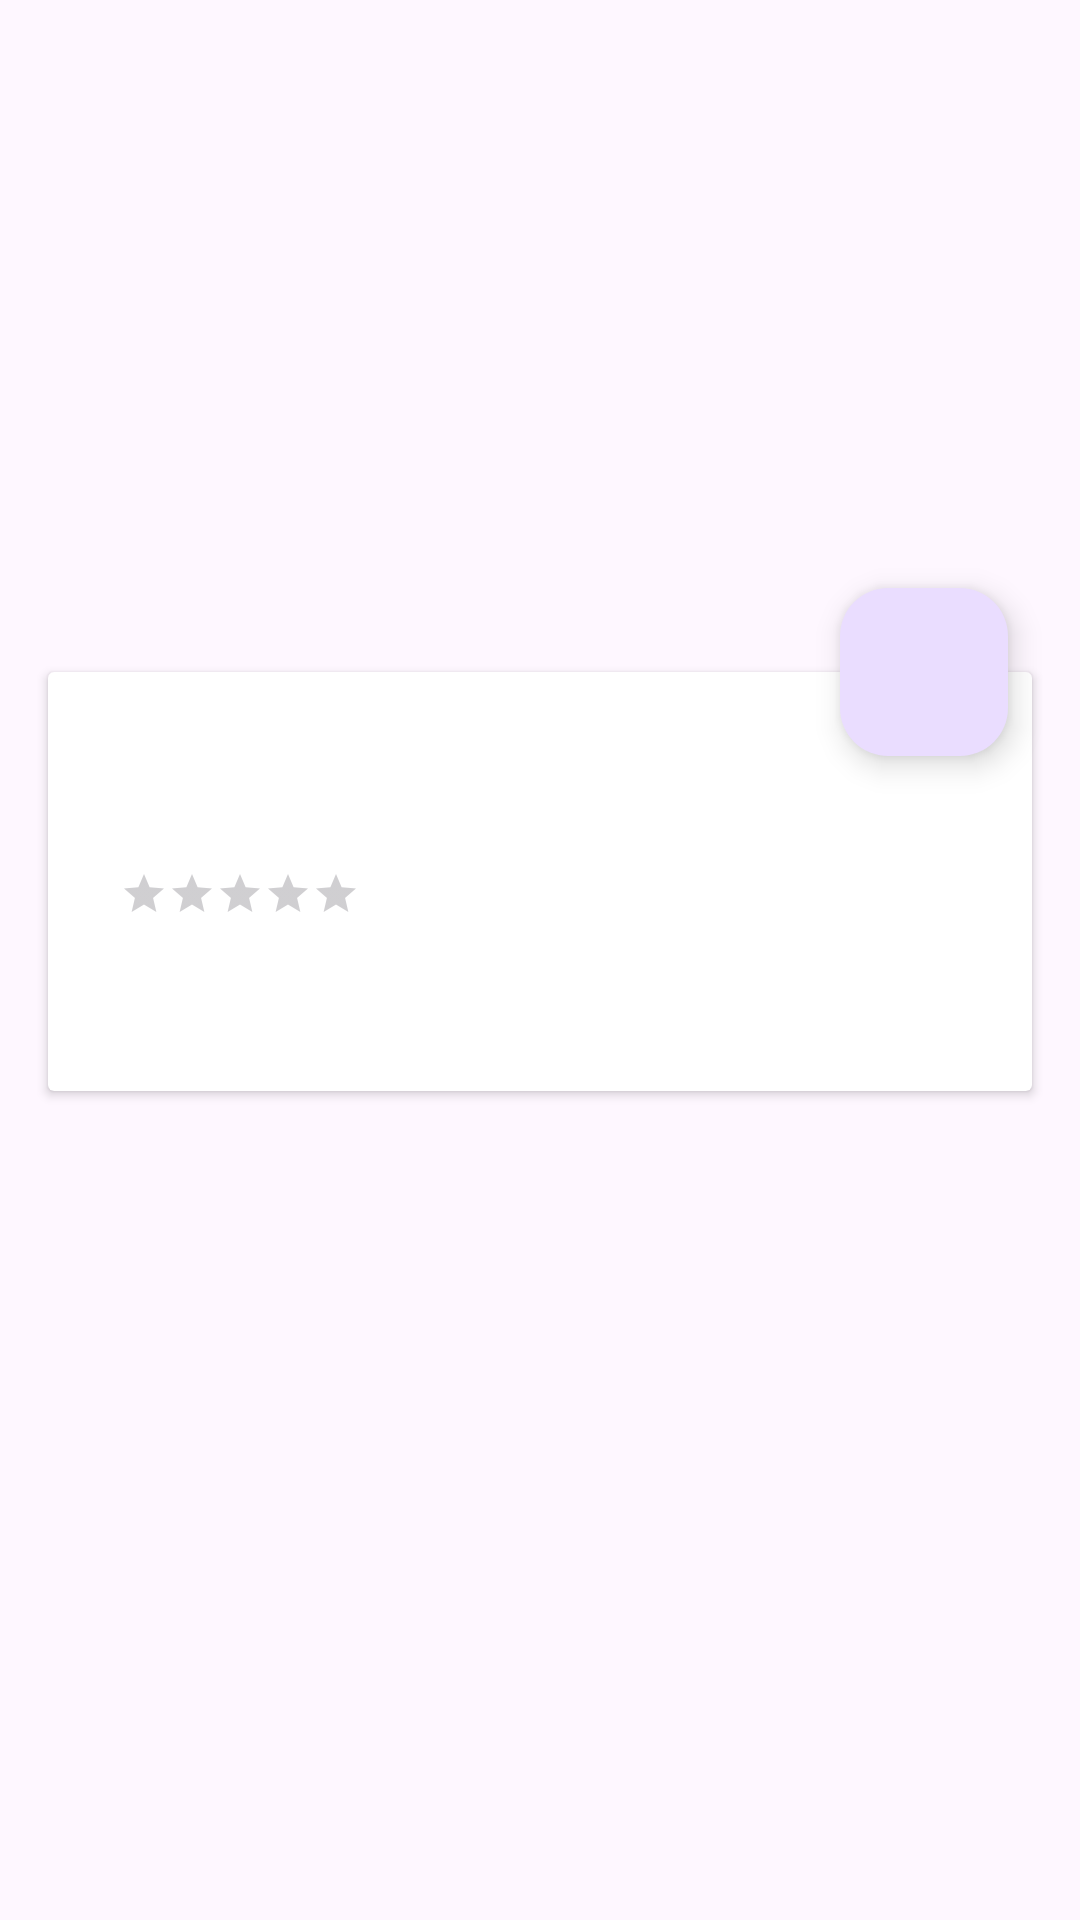

Produce the Android XML layout that renders to this screen, including the resource entries it uses.
<!-- AndroidManifest.xml: application theme Theme.AnimeCatalog -->
<!-- res/layout/fragment_anime_details.xml -->
<?xml version="1.0" encoding="utf-8"?>
<androidx.constraintlayout.widget.ConstraintLayout xmlns:android="http://schemas.android.com/apk/res/android"
    android:layout_width="match_parent"
    android:layout_height="match_parent"
    xmlns:app="http://schemas.android.com/apk/res-auto"
    xmlns:tools="http://schemas.android.com/tools">

    <ImageView
        android:id="@+id/ivImage"
        android:layout_width="0dp"
        android:layout_height="0dp"
        app:layout_constraintHeight_percent="0.4"
        app:layout_constraintStart_toStartOf="parent"
        app:layout_constraintEnd_toEndOf="parent"
        app:layout_constraintTop_toTopOf="parent"/>
    
    <androidx.constraintlayout.widget.Guideline
        android:id="@+id/guideline"
        android:layout_width="0dp"
        android:layout_height="wrap_content"
        android:orientation="horizontal"
        app:layout_constraintGuide_percent="0.35"/>

    <com.google.android.material.floatingactionbutton.FloatingActionButton
        android:id="@+id/fabFavorite"
        android:layout_width="wrap_content"
        android:layout_height="wrap_content"
        android:layout_marginEnd="@dimen/padding_24"
        android:src="@drawable/ic_favorite_border"
        app:layout_constraintEnd_toEndOf="parent"
        app:layout_constraintTop_toTopOf="@id/guideline"
        app:layout_constraintBottom_toBottomOf="@id/guideline"/>

    <androidx.cardview.widget.CardView
        android:layout_width="0dp"
        android:layout_height="wrap_content"
        android:layout_marginStart="@dimen/padding_16"
        android:layout_marginEnd="@dimen/padding_16"
        app:layout_constraintStart_toStartOf="parent"
        app:layout_constraintEnd_toEndOf="parent"
        app:layout_constraintTop_toTopOf="@id/guideline">

        <androidx.constraintlayout.widget.ConstraintLayout
            android:layout_width="match_parent"
            android:layout_height="match_parent"
            android:padding="@dimen/padding_16">

            <TextView
                android:id="@+id/tvTitle"
                android:layout_width="0dp"
                android:layout_height="wrap_content"
                android:layout_marginTop="@dimen/padding_8"
                android:textSize="24sp"
                android:textStyle="bold"
                app:layout_constraintTop_toTopOf="parent"
                app:layout_constraintStart_toStartOf="parent"
                app:layout_constraintEnd_toEndOf="parent"
                tools:text="Maniac"/>

            <TextView
                android:id="@+id/tvScore"
                android:layout_width="wrap_content"
                android:layout_height="wrap_content"
                android:layout_marginTop="@dimen/padding_8"
                android:textColor="@android:color/holo_orange_light"
                app:layout_constraintStart_toStartOf="parent"
                app:layout_constraintTop_toBottomOf="@id/tvTitle"
                tools:text="9.1"/>

            <RatingBar
                android:id="@+id/rbScore"
                style="@style/Widget.AppCompat.RatingBar.Small"
                android:layout_width="wrap_content"
                android:layout_height="wrap_content"
                android:layout_marginStart="@dimen/padding_8"
                android:progressTint="@android:color/holo_orange_light"
                app:layout_constraintBottom_toBottomOf="@id/tvScore"
                app:layout_constraintStart_toEndOf="@id/tvScore"
                app:layout_constraintTop_toTopOf="@id/tvScore"/>

            <TextView
                android:id="@+id/tvSynopsis"
                android:layout_width="0dp"
                android:layout_height="wrap_content"
                android:layout_marginTop="@dimen/padding_24"
                android:textSize="12sp"
                android:textStyle="italic"
                app:layout_constraintTop_toBottomOf="@id/tvScore"
                app:layout_constraintStart_toStartOf="parent"
                app:layout_constraintEnd_toEndOf="parent"/>

        </androidx.constraintlayout.widget.ConstraintLayout>

    </androidx.cardview.widget.CardView>

</androidx.constraintlayout.widget.ConstraintLayout>
<!-- resources referenced by this layout -->
<resources>
  <dimen name="padding_16">16dp</dimen>
  <dimen name="padding_24">24dp</dimen>
  <dimen name="padding_8">8dp</dimen>
  <style name="Theme.AnimeCatalog" parent="Base.Theme.AnimeCatalog" />
  <style name="Base.Theme.AnimeCatalog" parent="Theme.Material3.DayNight.NoActionBar">
          
          
      </style>
</resources>
